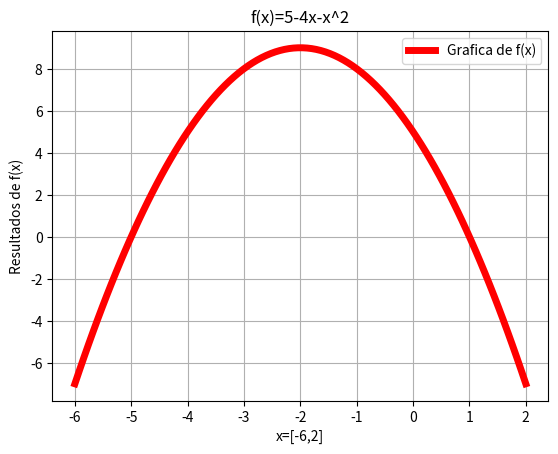

The matplotlib source for this figure:
#<>
# [redacted]
#Ejercicio 1 inciso a
import numpy as np
import matplotlib.pyplot as plt
x=np.linspace(-6,2,100)
y=5-(x*4)-(x*x)
plt.figure("Ejercicio 1a")
plt.plot(x,y,linewidth=5,color='r',label='Grafica de f(x)')
plt.legend()
plt.title("f(x)=5-4x-x^2")
plt.xlabel('x=[-6,2]')
plt.ylabel('Resultados de f(x)')
plt.grid(True)
plt.show()
